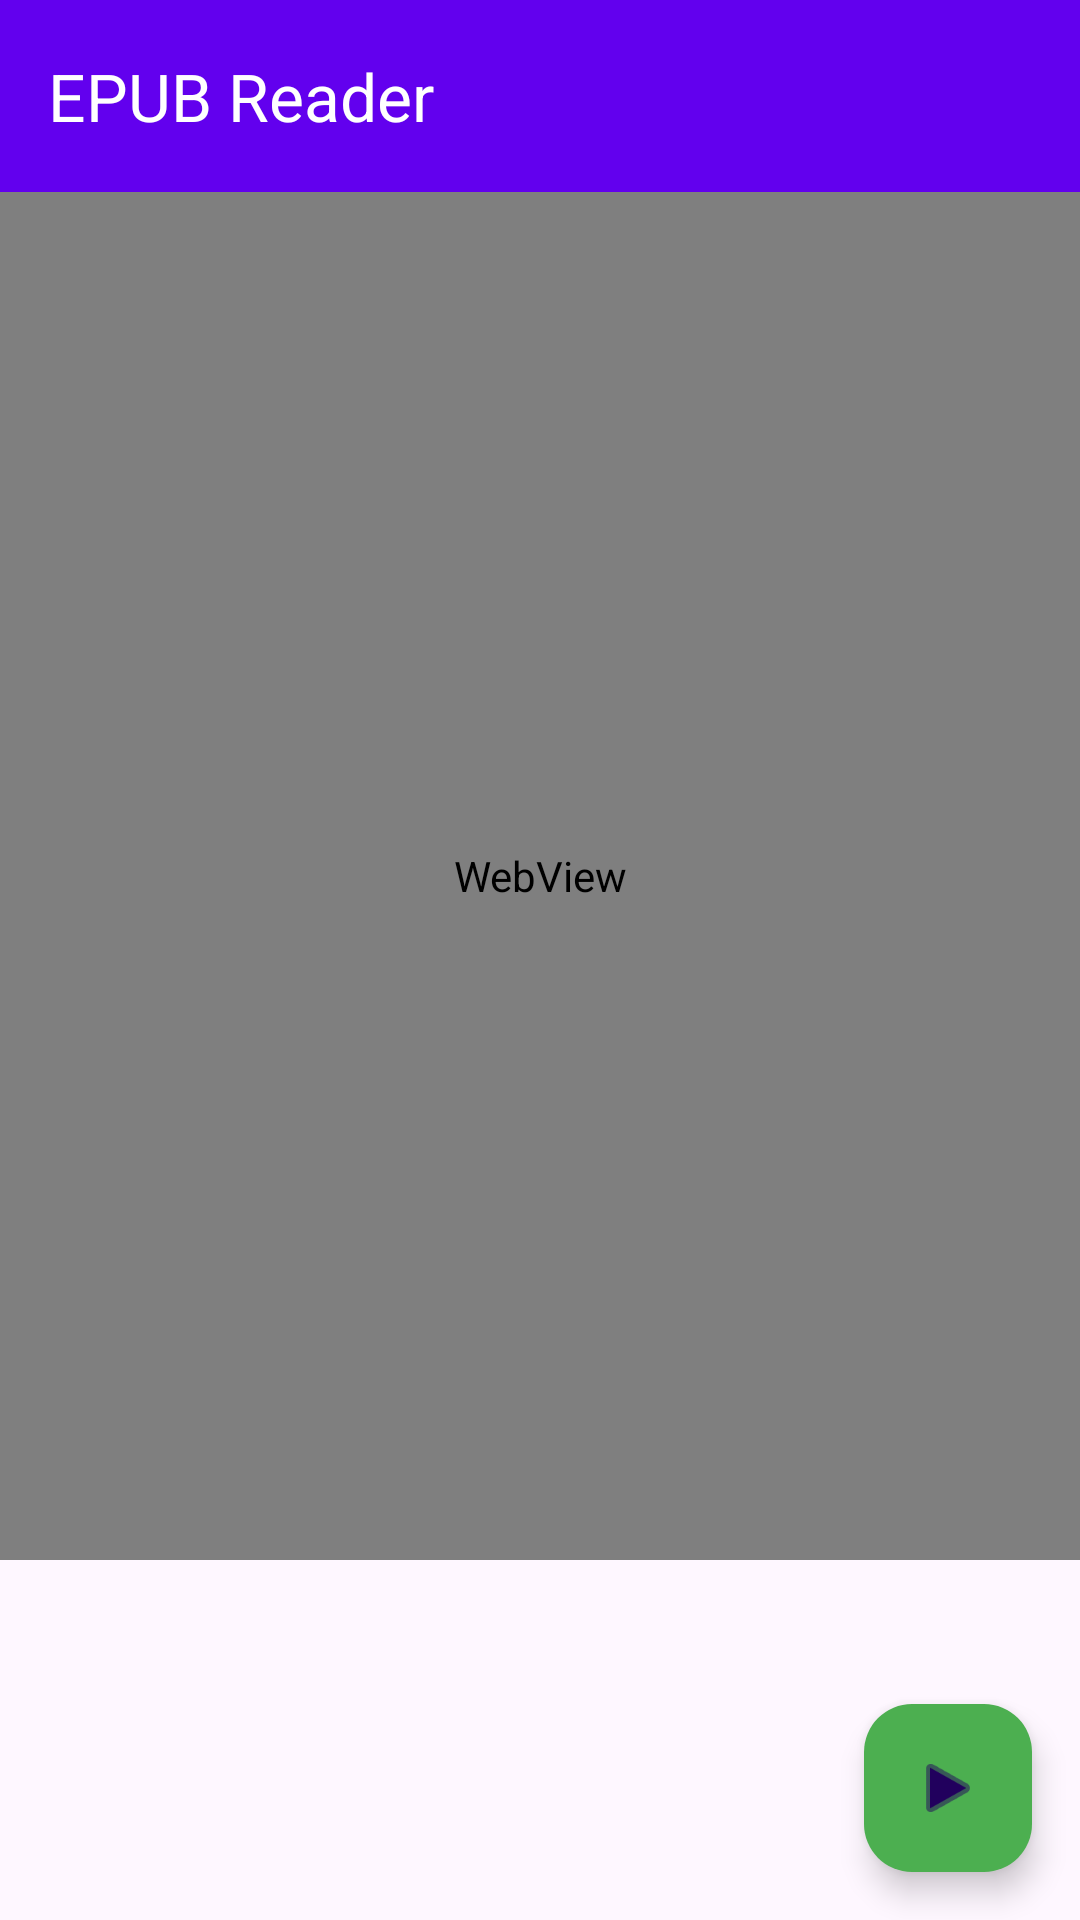

Produce the Android XML layout that renders to this screen, including the resource entries it uses.
<!-- AndroidManifest.xml: activity theme Theme.EpubReader.NoActionBar -->
<!-- res/layout/activity_epub_reader.xml -->
<?xml version="1.0" encoding="utf-8"?>
<androidx.coordinatorlayout.widget.CoordinatorLayout
    xmlns:android="http://schemas.android.com/apk/res/android"
    xmlns:app="http://schemas.android.com/apk/res-auto"
    xmlns:tools="http://schemas.android.com/tools"
    android:layout_width="match_parent"
    android:layout_height="match_parent"
    tools:context=".MainActivity">

    <androidx.appcompat.widget.Toolbar
        android:id="@+id/readerToolbar"
        android:layout_width="match_parent"
        android:layout_height="?attr/actionBarSize"
        android:background="?attr/colorPrimary"
        android:theme="@style/ThemeOverlay.Material3.Dark.ActionBar"
        app:popupTheme="@style/ThemeOverlay.Material3.Light"
        app:title="@string/app_name" />

    <androidx.core.widget.NestedScrollView
        android:id="@+id/scrollView"
        android:layout_width="match_parent"
        android:layout_height="match_parent"
        android:layout_marginTop="?attr/actionBarSize"
        android:layout_marginBottom="120dp"
        android:fillViewport="true"
        app:layout_behavior="@string/appbar_scrolling_view_behavior">

        <WebView
            android:id="@+id/webView"
            android:layout_width="match_parent"
            android:layout_height="wrap_content" />
    </androidx.core.widget.NestedScrollView>

    
    <LinearLayout
        android:id="@+id/ttsControlBar"
        android:layout_width="match_parent"
        android:layout_height="120dp"
        android:layout_gravity="bottom"
        android:orientation="vertical"
        android:background="@color/tts_control_bg"
        android:visibility="gone"
        android:elevation="8dp">

        
        <ProgressBar
            android:id="@+id/ttsProgress"
            style="@android:style/Widget.ProgressBar.Horizontal"
            android:layout_width="match_parent"
            android:layout_height="4dp"
            android:progressDrawable="@drawable/tts_progress_drawable"
            android:max="100"
            android:progress="0" />

        
        <LinearLayout
            android:layout_width="match_parent"
            android:layout_height="wrap_content"
            android:orientation="horizontal"
            android:gravity="center"
            android:padding="8dp">

            <ImageButton
                android:id="@+id/btnTtsPrevious"
                android:layout_width="56dp"
                android:layout_height="56dp"
                android:src="@android:drawable/ic_media_previous"
                android:background="?attr/selectableItemBackgroundBorderless"
                android:contentDescription="@string/previous_chapter"
                android:tint="?attr/colorOnSurface" />

            <ImageButton
                android:id="@+id/btnTtsPlayPause"
                android:layout_width="56dp"
                android:layout_height="56dp"
                android:src="@android:drawable/ic_media_play"
                android:background="?attr/selectableItemBackgroundBorderless"
                android:contentDescription="@string/play_pause"
                android:tint="?attr/colorOnSurface"
                android:layout_marginHorizontal="16dp" />

            <ImageButton
                android:id="@+id/btnTtsNext"
                android:layout_width="56dp"
                android:layout_height="56dp"
                android:src="@android:drawable/ic_media_next"
                android:background="?attr/selectableItemBackgroundBorderless"
                android:contentDescription="@string/next_chapter"
                android:tint="?attr/colorOnSurface" />

            <Space
                android:layout_width="0dp"
                android:layout_height="match_parent"
                android:layout_weight="1" />

            <TextView
                android:id="@+id/tvTtsStatus"
                android:layout_width="wrap_content"
                android:layout_height="wrap_content"
                android:text="@string/tts_stopped"
                android:textSize="16sp"
                android:textColor="?attr/colorOnSurface"
                android:layout_gravity="center_vertical" />

            <ImageButton
                android:id="@+id/btnTtsSettings"
                android:layout_width="56dp"
                android:layout_height="56dp"
                android:src="@android:drawable/ic_menu_preferences"
                android:background="?attr/selectableItemBackgroundBorderless"
                android:contentDescription="@string/tts_settings"
                android:tint="?attr/colorOnSurface"
                android:layout_marginStart="16dp" />

            <ImageButton
                android:id="@+id/btnTtsStop"
                android:layout_width="56dp"
                android:layout_height="56dp"
                android:src="@drawable/ic_stop"
                android:background="?attr/selectableItemBackgroundBorderless"
                android:contentDescription="@string/stop"
                android:tint="?attr/colorOnSurface"
                android:layout_marginStart="8dp" />

        </LinearLayout>
    </LinearLayout>

    
    <com.google.android.material.floatingactionbutton.FloatingActionButton
        android:id="@+id/fabTtsToggle"
        android:layout_width="wrap_content"
        android:layout_height="wrap_content"
        android:layout_gravity="bottom|end"
        android:layout_margin="16dp"
        android:layout_marginBottom="140dp"
        android:contentDescription="@string/tts_settings"
        android:src="@android:drawable/ic_media_play"
        app:backgroundTint="@color/tts_playing" />

</androidx.coordinatorlayout.widget.CoordinatorLayout>
<!-- resources referenced by this layout -->
<resources>
  <color name="tts_control_bg">#FF1F1F1F</color>
  <color name="tts_playing">#FF4CAF50</color>
  <!-- drawable tts_progress_drawable (drawable) -->
  <?xml version="1.0" encoding="utf-8"?>
  <layer-list xmlns:android="http://schemas.android.com/apk/res/android">
      <item android:id="@android:id/background">
          <shape>
              <solid android:color="#FF333333" />
              <corners android:radius="2dp" />
          </shape>
      </item>
      <item android:id="@android:id/progress">
          <clip>
              <shape>
                  <solid android:color="@color/tts_playing" />
                  <corners android:radius="2dp" />
              </shape>
          </clip>
      </item>
  </layer-list>
  <string name="app_name">EPUB Reader</string>
  <string name="next_chapter">Next Chapter</string>
  <string name="play_pause">Play/Pause</string>
  <string name="previous_chapter">Previous Chapter</string>
  <string name="stop">Stop</string>
  <string name="tts_settings">TTS Settings</string>
  <string name="tts_stopped">Stopped</string>
  <style name="Theme.EpubReader.NoActionBar">
          <item name="windowActionBar">false</item>
          <item name="windowNoTitle">true</item>
      </style>
</resources>
